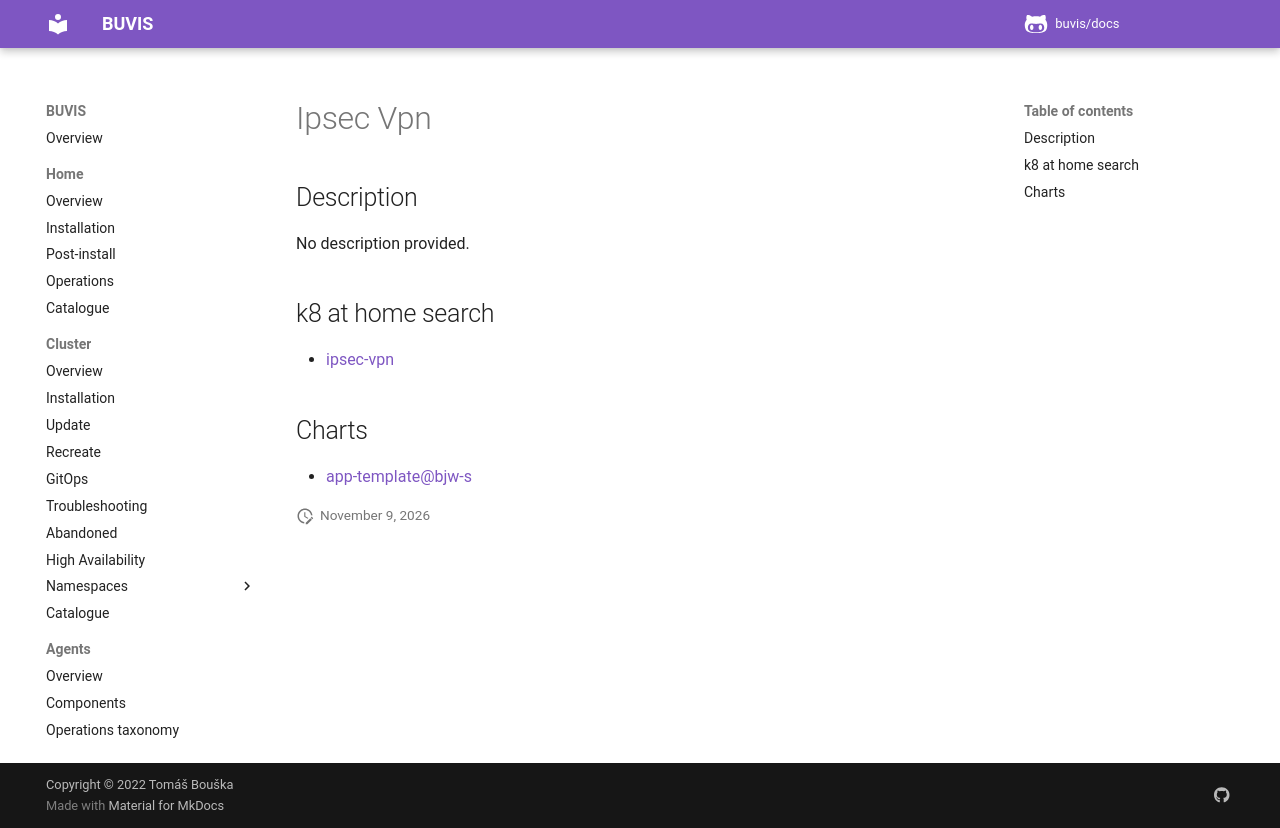

repository: buvis/docs · page: cluster/catalogue/ipsec-vpn/index.html · generator: mkdocs

# Ipsec Vpn

## Description

No description provided.

## k8 at home search

- [ipsec-vpn](https://nanne.dev/k8s-at-home-search/#/ipsec-vpn)

## Charts

- [app-template@bjw-s](https://bjw-s.github.io/helm-charts/)
